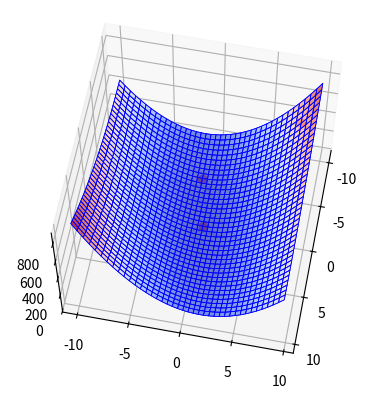

Source code (Python):
import numpy as np
x = np.array([[-8],[8]],float)
H = np.array([[1,0],[0,1]],float)
A = np.array([[2,-2],[-2,12]],float)
b = np.array([[1],[-1]],float)
alpha = 0

def f(x):
    return ((np.dot(np.transpose(np.dot(A,x)),x)/2.) + np.dot(np.transpose(b),x) + alpha).flatten()

def f1(x,y):
    return x**2-2*x*y+6*y**2+x-y


#plot

_x= np.arange(-10.,10.,0.5)
_y= np.arange(-10.,10.,0.5)  
_x,_y=np.meshgrid(_x,_y)
_z= f1(_x, _y)

from matplotlib import cm
from mpl_toolkits.mplot3d import Axes3D
import matplotlib.pyplot as plt
fig = plt.figure()
ax = fig.add_subplot(111, projection='3d')
ax.view_init(62, 11)
ax.plot_surface(_x, _y, _z, cmap=cm.coolwarm,rstride=1, cstride=1, linewidth=0.5, antialiased=True, color='blue',alpha=0.8)
ax.plot_wireframe(_x, _y, _z, linewidth=0.5, antialiased=True, color='blue')

#plot
#draw
plt.plot(x[0], x[1], f(x), 'ro')
plt.draw()
plt.pause(0.2)
#draw

z= np.dot(A, x)+b

h=-np.dot(np.transpose(H),z)

rho = -np.dot(np.transpose(z),h)/np.dot(np.transpose(np.dot(A,h)),h)

x_old=x
x=x+rho*h

z= np.dot(A, x)+b


H0=H

#draw
plt.plot(x[0], x[1], f(x), 'ro')
plt.draw()
plt.pause(0.2)
#draw
time=0
while (np.linalg.norm(z)>0.0001):
    time+=1

    r=x-x_old
    g=np.dot(A,r)

    H=H-np.dot(np.dot(H0,g),np.transpose(r))/np.dot(np.transpose(r),g)

    h=-np.dot(np.transpose(H),z)

    rho = -np.dot(np.transpose(z),h)/np.dot(np.transpose(np.dot(A,h)),h)
    
    x_old=x
    x=x+rho*h
    #draw
    plt.plot(x[0], x[1], f(x), 'ro')
    plt.draw()
    plt.pause(0.2)
    #draw
    z= np.dot(A, x)+b
print( f(x) )
print("rezult", x)
print(time)
plt.show()